Run: headless pygame with SDL's dummy video driver; simulated clock (each Clock.tick advances the game by its frame time, no real sleeping); random seed 0; keys injected as events and as key.get_pressed() state; no mouse input.
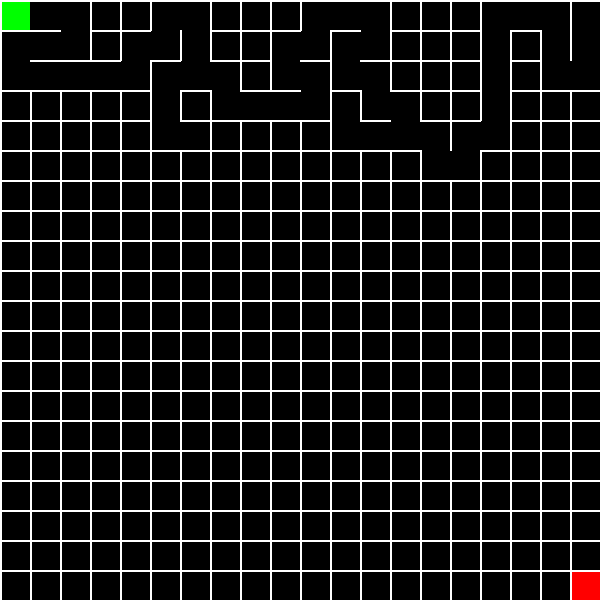
Frame 1 of 4 · flips 1–60 · no input
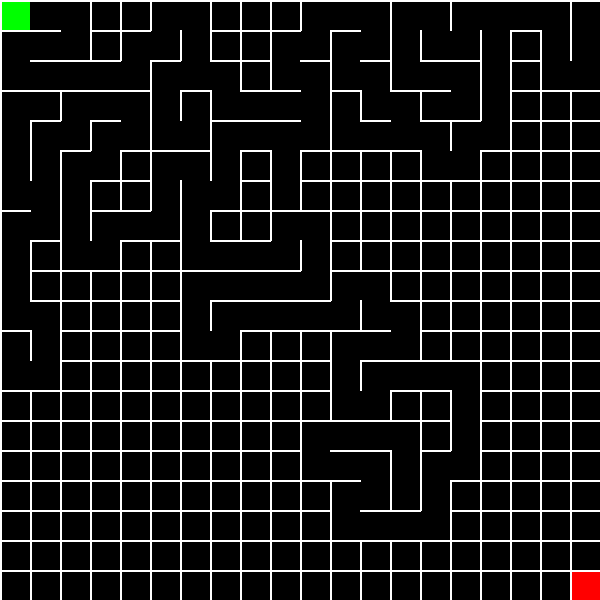
Frame 2 of 4 · flips 61–180 · tapped SPACE, RETURN · held RIGHT (→), D
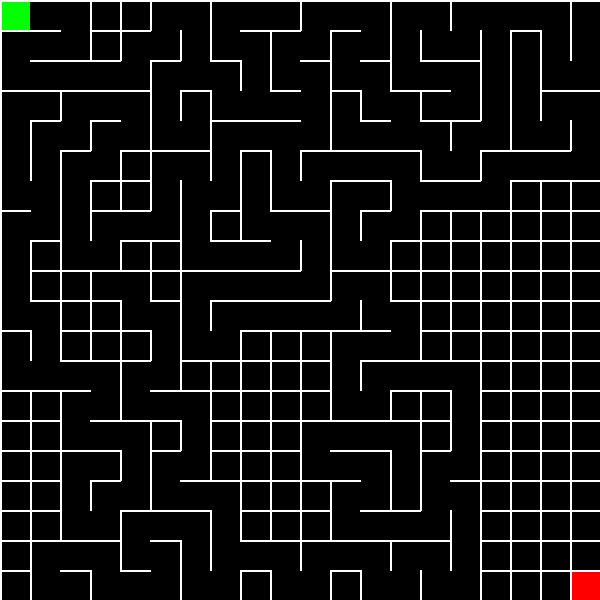
Frame 3 of 4 · flips 181–300 · held DOWN (↓), S
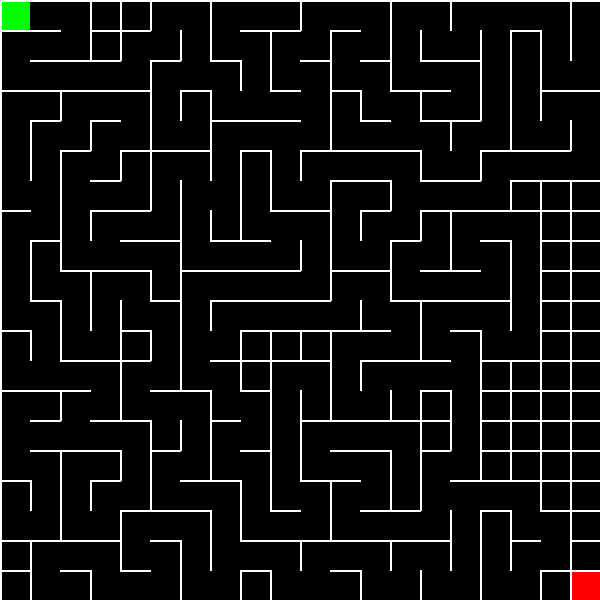
Frame 4 of 4 · flips 301–420 · held LEFT (←), A, UP (↑), W

The pygame program that drew these frames:

import pygame
import random
import heapq
import time

# Initialize Pygame
pygame.init()

# Screen dimensions
WIDTH, HEIGHT = 600, 600
ROWS, COLS = 20, 20  # Grid size
CELL_SIZE = WIDTH // COLS

# Colors
WHITE = (255, 255, 255)
BLACK = (0, 0, 0)
BLUE = (0, 0, 255)  # A* Path
GREEN = (0, 255, 0)  # Start
RED = (255, 0, 0)  # End
YELLOW = (255, 255, 0)  # A* Explored
ORANGE = (255, 165, 0)  # IDS Path
PINK = (255, 105, 180)  # BFS Path
PURPLE = (128, 0, 128)  # Overlap of A*, IDS, BFS

# Set up display
screen = pygame.display.set_mode((WIDTH, HEIGHT))
pygame.display.set_caption("Maze Solver: A*, IDS, BFS")

clock = pygame.time.Clock()

class Cell:
    def __init__(self, row, col):
        self.row = row
        self.col = col
        self.visited = False
        self.walls = {"top": True, "right": True, "bottom": True, "left": True}

    def draw(self, screen, color=None):
        x = self.col * CELL_SIZE
        y = self.row * CELL_SIZE

        if color:
            pygame.draw.rect(screen, color, (x, y, CELL_SIZE, CELL_SIZE))

        if self.walls["top"]:
            pygame.draw.line(screen, WHITE, (x, y), (x + CELL_SIZE, y), 2)
        if self.walls["right"]:
            pygame.draw.line(screen, WHITE, (x + CELL_SIZE, y), (x + CELL_SIZE, y + CELL_SIZE), 2)
        if self.walls["bottom"]:
            pygame.draw.line(screen, WHITE, (x, y + CELL_SIZE), (x + CELL_SIZE, y + CELL_SIZE), 2)
        if self.walls["left"]:
            pygame.draw.line(screen, WHITE, (x, y), (x, y + CELL_SIZE), 2)

    def __lt__(self, other):
        return (self.row, self.col) < (other.row, other.col)

# Create grid of cells
grid = [[Cell(row, col) for col in range(COLS)] for row in range(ROWS)]

def remove_wall(current, next_cell):
    dx = current.col - next_cell.col
    dy = current.row - next_cell.row
    if dx == 1:  # Left
        current.walls["left"] = False
        next_cell.walls["right"] = False
    elif dx == -1:  # Right
        current.walls["right"] = False
        next_cell.walls["left"] = False
    if dy == 1:  # Above
        current.walls["top"] = False
        next_cell.walls["bottom"] = False
    elif dy == -1:  # Below
        current.walls["bottom"] = False
        next_cell.walls["top"] = False

def generate_maze():
    stack = []
    current = grid[0][0]
    current.visited = True

    while True:
        neighbors = [cell for cell in get_neighbors_unvisited(current)]
        if neighbors:
            next_cell = random.choice(neighbors)
            remove_wall(current, next_cell)
            next_cell.visited = True
            stack.append(current)
            current = next_cell
            draw_grid()
            pygame.time.delay(15)
        elif stack:
            random.shuffle(stack)
            current = stack.pop()
            draw_grid()
        else:
            break
    create_extra_paths()

def create_extra_paths():
    for _ in range(30):  # Add 30 random openings
        row = random.randint(0, ROWS - 2)
        col = random.randint(0, COLS - 2)
        direction = random.choice(["right", "bottom"])
        if direction == "right" and col < COLS - 1:
            grid[row][col].walls["right"] = False
            grid[row][col + 1].walls["left"] = False
        elif direction == "bottom" and row < ROWS - 1:
            grid[row][col].walls["bottom"] = False
            grid[row + 1][col].walls["top"] = False

def get_neighbors_unvisited(cell):
    """
    Returns the list of unvisited neighboring cells for maze generation.
    """
    row, col = cell.row, cell.col
    neighbors = []
    if row > 0 and not grid[row - 1][col].visited:  # Check above
        neighbors.append(grid[row - 1][col])
    if row < ROWS - 1 and not grid[row + 1][col].visited:  # Check below
        neighbors.append(grid[row + 1][col])
    if col > 0 and not grid[row][col - 1].visited:  # Check left
        neighbors.append(grid[row][col - 1])
    if col < COLS - 1 and not grid[row][col + 1].visited:  # Check right
        neighbors.append(grid[row][col + 1])
    return neighbors

def bfs(start, end):
    queue = [(start, [start])]
    while queue:
        current, path = queue.pop(0)
        if current == end:
            return path
        for neighbor in get_neighbors(current):
            if neighbor not in path:
                new_path = path + [neighbor]
                queue.append((neighbor, new_path))
                neighbor.draw(screen, PINK)
                pygame.display.flip()
                pygame.time.delay(10)
    return None

def a_star(start, end):
    def heuristic(a, b):
        return abs(a.row - b.row) + abs(a.col - b.col)

    open_set = []
    heapq.heappush(open_set, (0, start))
    came_from = {}
    g_score = {start: 0}
    f_score = {start: heuristic(start, end)}

    while open_set:
        _, current = heapq.heappop(open_set)
        if current == end:
            path = []
            while current in came_from:
                path.append(current)
                current = came_from[current]
            return path[::-1]
        for neighbor in get_neighbors(current):
            tentative_g_score = g_score[current] + 1
            if neighbor not in g_score or tentative_g_score < g_score[neighbor]:
                came_from[neighbor] = current
                g_score[neighbor] = tentative_g_score
                f_score[neighbor] = tentative_g_score + heuristic(neighbor, end)
                heapq.heappush(open_set, (f_score[neighbor], neighbor))
                neighbor.draw(screen, YELLOW)
                pygame.display.flip()
                pygame.time.delay(10)
    return None

def iterative_deepening(start, end):
    def dfs(depth, current, path):
        if depth == 0:
            return None
        if current == end:
            return path
        for neighbor in get_neighbors(current):
            if neighbor not in path:
                new_path = path + [neighbor]
                result = dfs(depth - 1, neighbor, new_path)
                if result:
                    return result
        return None

    depth = 1
    while True:
        path = dfs(depth, start, [start])
        if path:
            return path
        depth += 1

def get_neighbors(cell):
    neighbors = []
    row, col = cell.row, cell.col
    if row > 0 and not grid[row - 1][col].walls["bottom"]:
        neighbors.append(grid[row - 1][col])
    if row < ROWS - 1 and not grid[row + 1][col].walls["top"]:
        neighbors.append(grid[row + 1][col])
    if col > 0 and not grid[row][col - 1].walls["right"]:
        neighbors.append(grid[row][col - 1])
    if col < COLS - 1 and not grid[row][col + 1].walls["left"]:
        neighbors.append(grid[row][col + 1])
    return neighbors

def draw_grid(path_a_star=None, path_ids=None, path_bfs=None):
    screen.fill(BLACK)
    for row in grid:
        for cell in row:
            cell.draw(screen)
    if path_a_star:
        for cell in path_a_star:
            cell.draw(screen, BLUE)
    if path_ids:
        for cell in path_ids:
            if cell in path_a_star:
                cell.draw(screen, PURPLE)
            else:
                cell.draw(screen, ORANGE)
    if path_bfs:
        for cell in path_bfs:
            if cell in path_a_star or cell in path_ids:
                cell.draw(screen, PURPLE)
            else:
                cell.draw(screen, PINK)
    grid[0][0].draw(screen, GREEN)
    grid[ROWS - 1][COLS - 1].draw(screen, RED)
    pygame.display.flip()

generate_maze()

start = grid[0][0]
end = grid[ROWS - 1][COLS - 1]

# Measure A* Time
start_time = time.time()
path_a_star = a_star(start, end)
a_star_time = time.time() - start_time

# Measure IDS Time
start_time = time.time()
path_ids = iterative_deepening(start, end)
ids_time = time.time() - start_time

# Measure BFS Time
start_time = time.time()
path_bfs = bfs(start, end)
bfs_time = time.time() - start_time

# Print out times and color feedback in the terminal
print(f"A* Search Time (Blue): {a_star_time:.4f}s")
print(f"IDS Time (Orange): {ids_time:.4f}s")
print(f"BFS Time (Pink): {bfs_time:.4f}s")

running = True
while running:
    for event in pygame.event.get():
        if event.type == pygame.QUIT:
            running = False
    draw_grid(path_a_star, path_ids, path_bfs)
    clock.tick(30)

pygame.quit()
